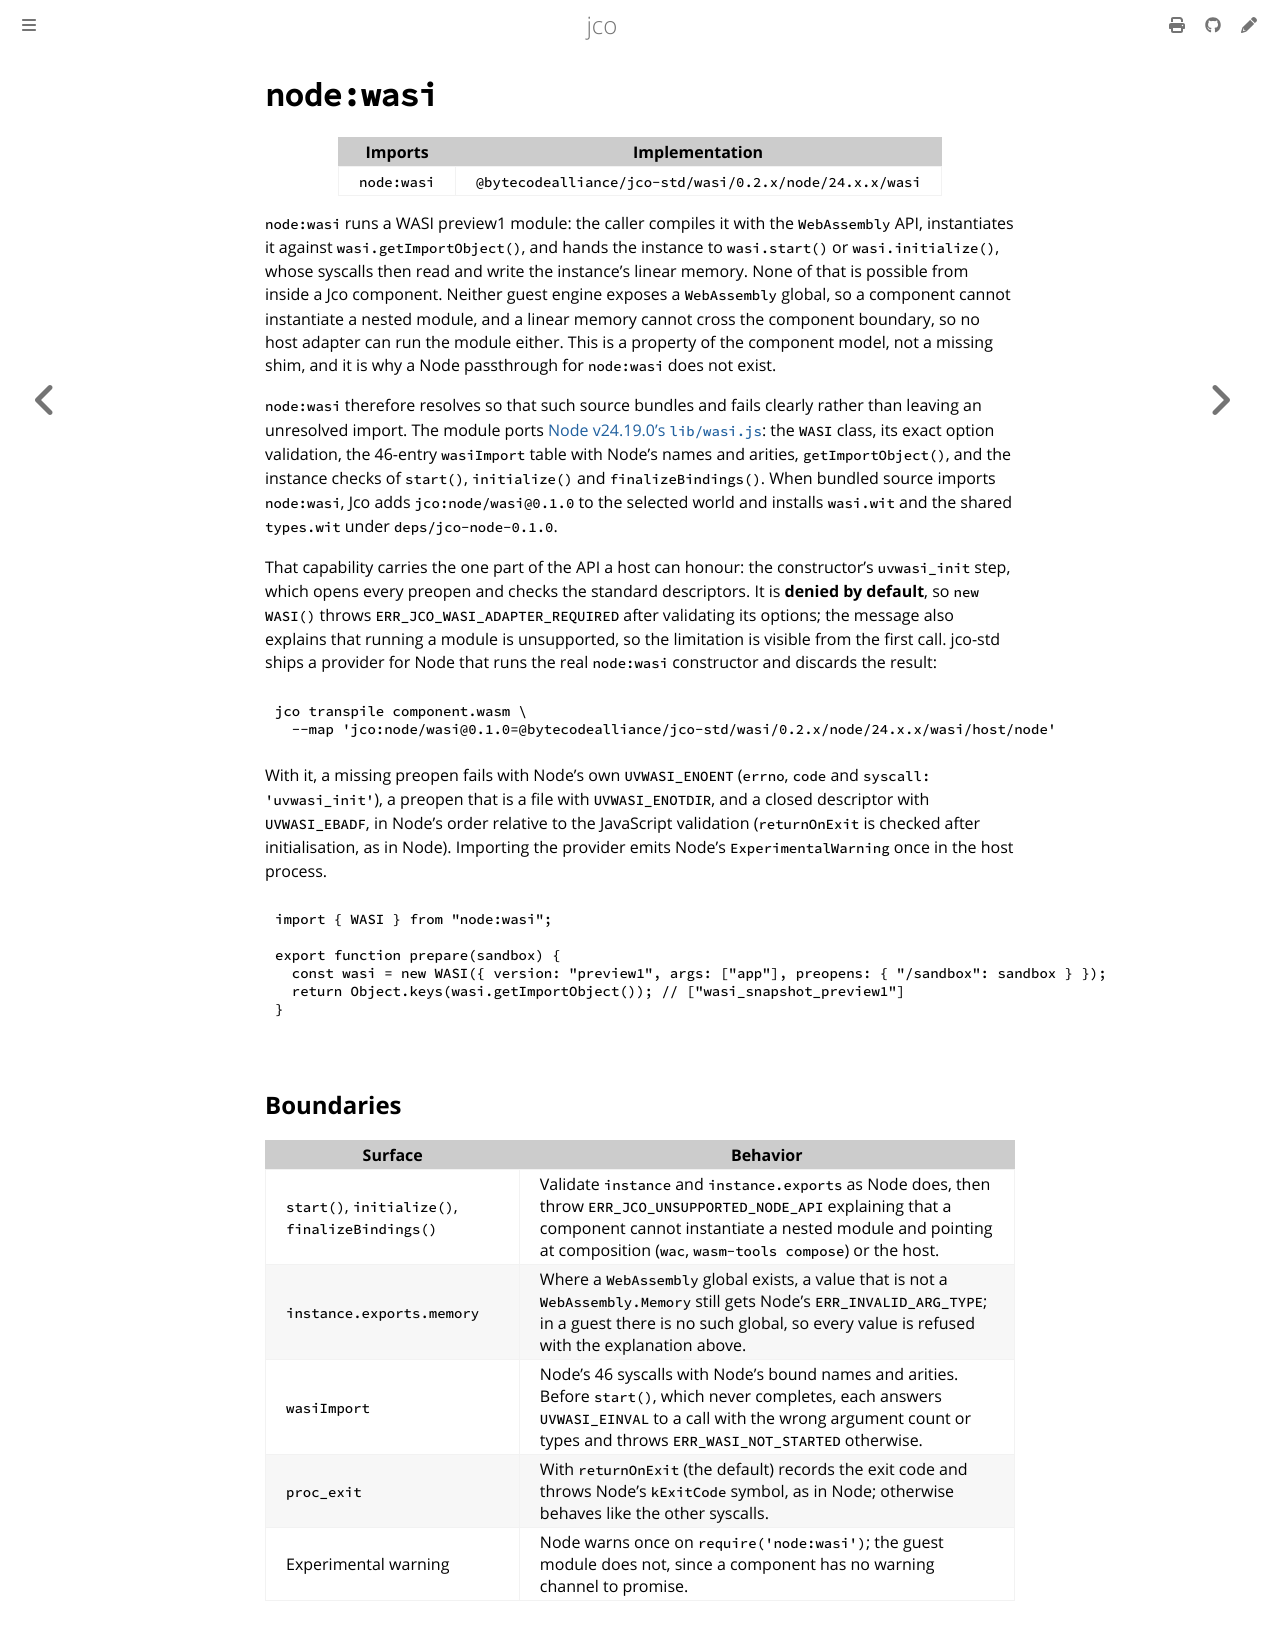

repository: bytecodealliance/jco · page: interop/nodejs-builtins/supported-modules/wasi.html · generator: mdbook

# `node:wasi`

| Imports | Implementation |
| --- | --- |
| `node:wasi` | `@bytecodealliance/jco-std/wasi/0.2.x/node/24.x.x/wasi` |

`node:wasi` runs a WASI preview1 module: the caller compiles it with the
`WebAssembly` API, instantiates it against `wasi.getImportObject()`, and hands
the instance to `wasi.start()` or `wasi.initialize()`, whose syscalls then read
and write the instance's linear memory. None of that is possible from inside a
Jco component. Neither guest engine exposes a `WebAssembly` global, so a
component cannot instantiate a nested module, and a linear memory cannot cross
the component boundary, so no host adapter can run the module either. This is
a property of the component model, not a missing shim, and it is why a Node
passthrough for `node:wasi` does not exist.

`node:wasi` therefore resolves so that such source bundles and fails clearly
rather than leaving an unresolved import. The module ports
[Node v24.19.0's `lib/wasi.js`](https://github.com/nodejs/node/blob/v24.19.0/lib/wasi.js):
the `WASI` class, its exact option validation, the 46-entry `wasiImport` table
with Node's names and arities, `getImportObject()`, and the instance checks of
`start()`, `initialize()` and `finalizeBindings()`. When bundled source imports
`node:wasi`, Jco adds `jco:node/wasi@0.1.0` to the selected world and installs
`wasi.wit` and the shared `types.wit` under `deps/jco-node-0.1.0`.

That capability carries the one part of the API a host can honour: the
constructor's `uvwasi_init` step, which opens every preopen and checks the
standard descriptors. It is **denied by default**, so `new WASI()` throws
`ERR_JCO_WASI_ADAPTER_REQUIRED` after validating its options; the message also
explains that running a module is unsupported, so the limitation is visible from
the first call. jco-std ships a provider for Node that runs the real `node:wasi`
constructor and discards the result:

```console
jco transpile component.wasm \
  --map 'jco:node/wasi@0.1.0=@bytecodealliance/jco-std/wasi/0.2.x/node/24.x.x/wasi/host/node'
```

With it, a missing preopen fails with Node's own `UVWASI_ENOENT` (`errno`,
`code` and `syscall: 'uvwasi_init'`), a preopen that is a file with
`UVWASI_ENOTDIR`, and a closed descriptor with `UVWASI_EBADF`, in Node's order
relative to the JavaScript validation (`returnOnExit` is checked after
initialisation, as in Node). Importing the provider emits Node's
`ExperimentalWarning` once in the host process.

```js
import { WASI } from "node:wasi";

export function prepare(sandbox) {
  const wasi = new WASI({ version: "preview1", args: ["app"], preopens: { "/sandbox": sandbox } });
  return Object.keys(wasi.getImportObject()); // ["wasi_snapshot_preview1"]
}
```

## Boundaries

| Surface                                          | Behavior                                                                                                                                                                                                                       |
| ------------------------------------------------ | ------------------------------------------------------------------------------------------------------------------------------------------------------------------------------------------------------------------------------ |
| `start()`, `initialize()`, `finalizeBindings()` | Validate `instance` and `instance.exports` as Node does, then throw `ERR_JCO_UNSUPPORTED_NODE_API` explaining that a component cannot instantiate a nested module and pointing at composition (`wac`, `wasm-tools compose`) or the host. |
| `instance.exports.memory`                        | Where a `WebAssembly` global exists, a value that is not a `WebAssembly.Memory` still gets Node's `ERR_INVALID_ARG_TYPE`; in a guest there is no such global, so every value is refused with the explanation above.               |
| `wasiImport`                                     | Node's 46 syscalls with Node's bound names and arities. Before `start()`, which never completes, each answers `UVWASI_EINVAL` to a call with the wrong argument count or types and throws `ERR_WASI_NOT_STARTED` otherwise. |
| `proc_exit`                                      | With `returnOnExit` (the default) records the exit code and throws Node's `kExitCode` symbol, as in Node; otherwise behaves like the other syscalls.                                                                            |
| Experimental warning                             | Node warns once on `require('node:wasi')`; the guest module does not, since a component has no warning channel to promise.                                                                                                    |
